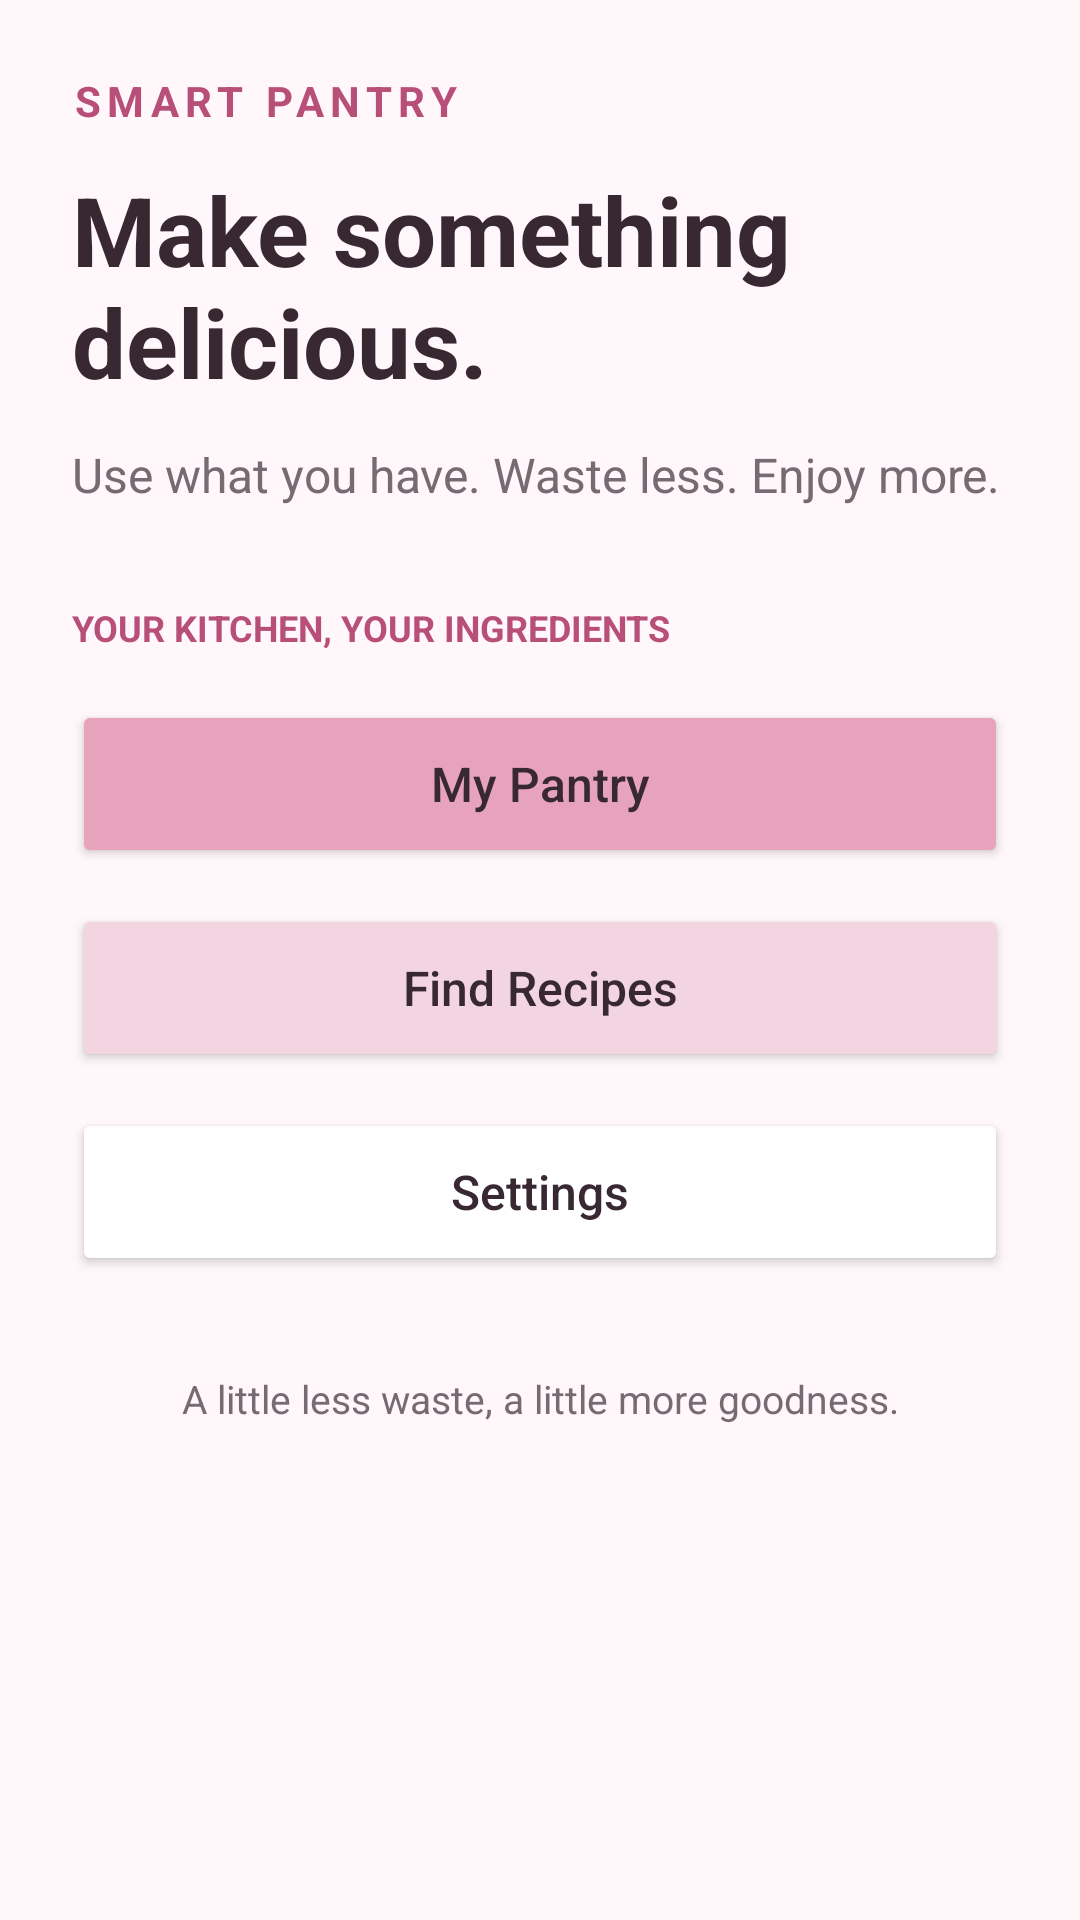

Layout XML and referenced resources for this Android screen:
<!-- AndroidManifest.xml: application theme Theme.SmartPantryManagerJava -->
<!-- res/layout/activity_main.xml -->
<?xml version="1.0" encoding="utf-8"?>
<ScrollView
    xmlns:android="http://schemas.android.com/apk/res/android"
    android:layout_width="match_parent"
    android:layout_height="match_parent"
    android:background="#FFF7FA">

    <LinearLayout
        android:layout_width="match_parent"
        android:layout_height="wrap_content"
        android:orientation="vertical"
        android:padding="24dp">

        <TextView
            android:layout_width="wrap_content"
            android:layout_height="wrap_content"
            android:text="SMART PANTRY"
            android:textColor="#B84F78"
            android:textSize="14sp"
            android:textStyle="bold"
            android:letterSpacing="0.15" />

        <TextView
            android:layout_width="match_parent"
            android:layout_height="wrap_content"
            android:layout_marginTop="12dp"
            android:text="Make something&#10;delicious."
            android:textColor="#382832"
            android:textSize="32sp"
            android:textStyle="bold" />

        <TextView
            android:layout_width="match_parent"
            android:layout_height="wrap_content"
            android:layout_marginTop="12dp"
            android:text="Use what you have. Waste less. Enjoy more."
            android:textColor="#786A73"
            android:textSize="16sp" />

        <TextView
            android:layout_width="match_parent"
            android:layout_height="wrap_content"
            android:layout_marginTop="32dp"
            android:text="YOUR KITCHEN, YOUR INGREDIENTS"
            android:textColor="#B84F78"
            android:textSize="12sp"
            android:textStyle="bold" />

        <Button
            android:id="@+id/btnPantry"
            android:layout_width="match_parent"
            android:layout_height="56dp"
            android:layout_marginTop="16dp"
            android:text="My Pantry"
            android:textAllCaps="false"
            android:textSize="16sp"
            android:backgroundTint="#E8A3BC"
            android:textColor="#382832" />

        <Button
            android:id="@+id/btnRecipes"
            android:layout_width="match_parent"
            android:layout_height="56dp"
            android:layout_marginTop="12dp"
            android:text="Find Recipes"
            android:textAllCaps="false"
            android:textSize="16sp"
            android:backgroundTint="#F2D5E0"
            android:textColor="#382832" />

        <Button
            android:id="@+id/btnSettings"
            android:layout_width="match_parent"
            android:layout_height="56dp"
            android:layout_marginTop="12dp"
            android:text="Settings"
            android:textAllCaps="false"
            android:textSize="16sp"
            android:backgroundTint="#FFFFFF"
            android:textColor="#382832" />

        <TextView
            android:layout_width="match_parent"
            android:layout_height="wrap_content"
            android:layout_marginTop="32dp"
            android:gravity="center"
            android:text="A little less waste, a little more goodness."
            android:textColor="#786A73"
            android:textSize="13sp" />

    </LinearLayout>

</ScrollView>
<!-- resources referenced by this layout -->
<resources>
  <style name="Theme.SmartPantryManagerJava" parent="Base.Theme.SmartPantryManagerJava" />
  <style name="Base.Theme.SmartPantryManagerJava" parent="Theme.Material3.DayNight.NoActionBar">
          
          
      </style>
</resources>
